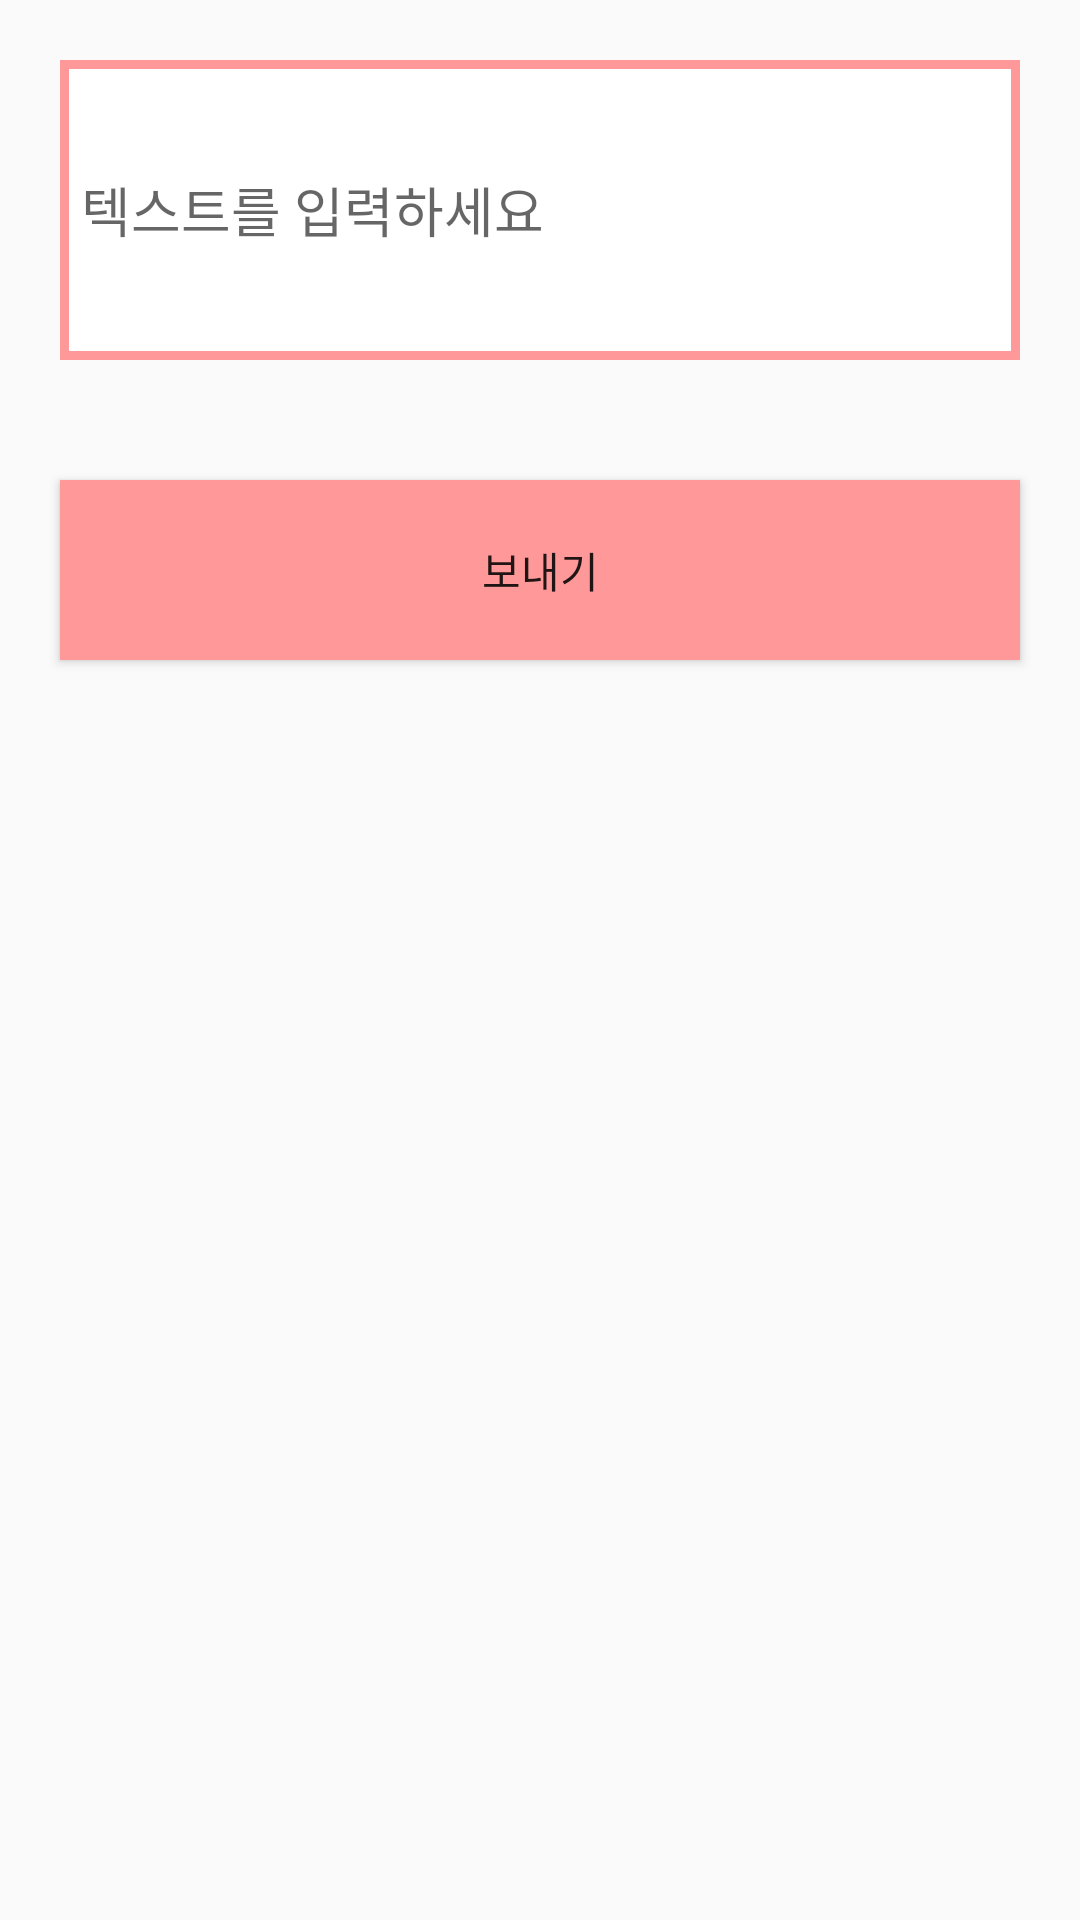

Here is an Android app screen rendered from its layout file. Give the layout XML and the strings, colors and styles it references.
<!-- AndroidManifest.xml: application theme Theme.DatingApp -->
<!-- res/layout/dialog.xml -->
<?xml version="1.0" encoding="utf-8"?>
<LinearLayout
    xmlns:android="http://schemas.android.com/apk/res/android"
    android:layout_width="match_parent"
    android:layout_height="match_parent"
    android:orientation="vertical">

    <EditText
        android:id="@+id/message"
        android:layout_width="match_parent"
        android:layout_height="100dp"
        android:layout_margin="20dp"
        android:padding="7dp"
        android:background="@drawable/message_border"
        android:hint="텍스트를 입력하세요" />

    <Button
        android:id="@+id/send"
        android:layout_width="match_parent"
        android:layout_height="60dp"
        android:layout_margin="20dp"
        android:background="@color/pink"
        android:text="보내기"/>

</LinearLayout>
<!-- resources referenced by this layout -->
<resources>
  <color name="pink">#FF9999</color>
  <!-- drawable message_border (drawable) -->
  <?xml version="1.0" encoding="utf-8"?>
  <layer-list xmlns:android="http://schemas.android.com/apk/res/android">
  
      <item>
          <shape android:shape="rectangle">
              <solid android:color="@color/pink" />
          </shape>
  
      </item>
  
      <item android:top = "3dp"
          android:right= "3dp"
          android:left="3dp"
          android:bottom="3dp">
  
          <shape android:shape="rectangle">
              <solid android:color="#ffffff" />
          </shape>
  
      </item>
  
  </layer-list>
  <style name="Theme.DatingApp" parent="Base.Theme.DatingApp" />
  <style name="Base.Theme.DatingApp" parent="Theme.AppCompat.Light">
          <item name="windowNoTitle">true</item>
          <item name="android:windowLightStatusBar">true</item>
          <item name="android:statusBarColor">@color/pink</item>
      </style>
</resources>
